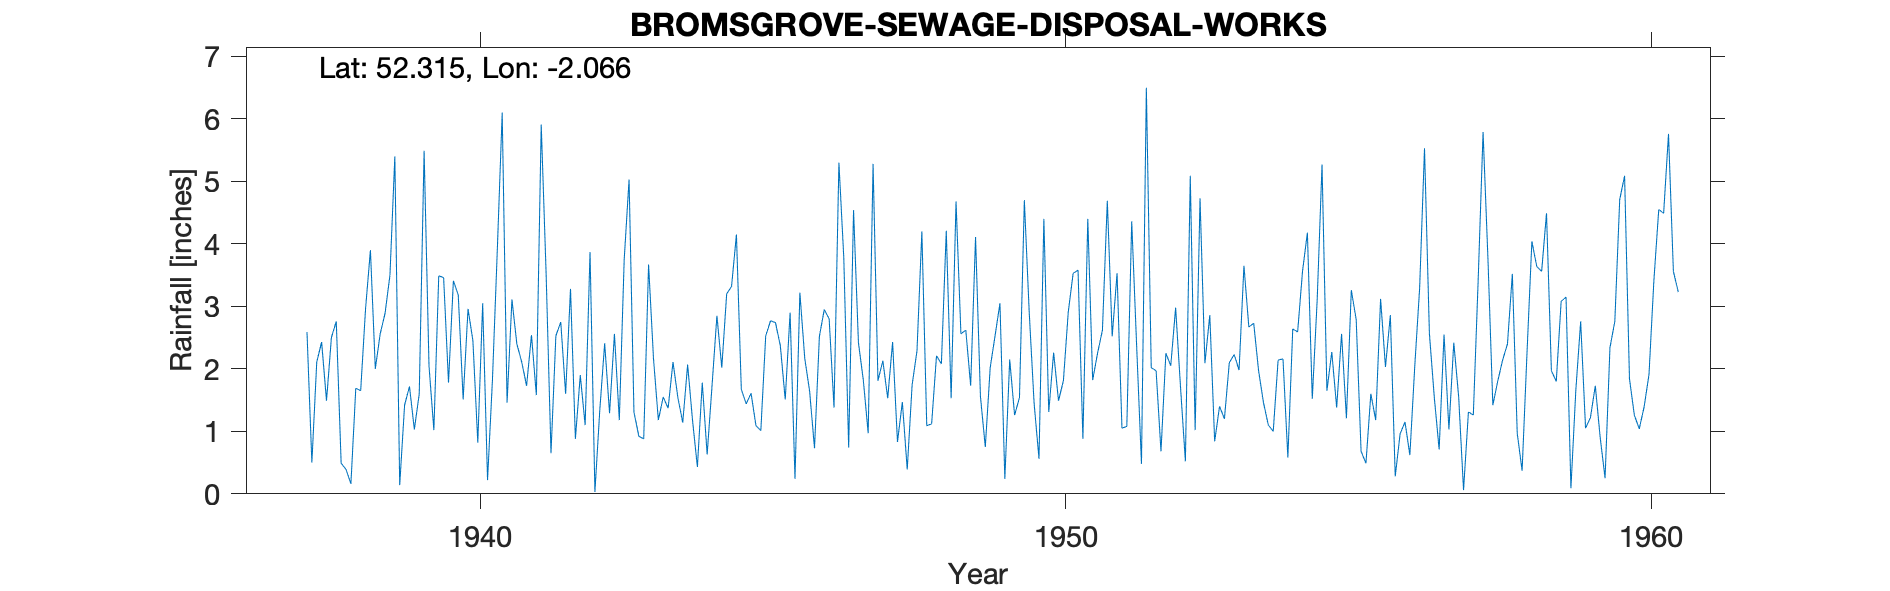

Data behind this chart, as committed beside it:
BROMSGROVE (SEWAGE DISPOSAL WORKS), , , , , , , , , , , , , , , , , , , , , , , 
Grid ref, SO956685, Long, -2.066, Lat, 52.31, Elevation, 259, ft, , , , , , , , , , , , , , , 
Station no, 2406/3, , , , , , , , , , , , , , , , , , , , , , 
, 1931, 1932, 1933, 1934, 1935, 1936, 1937, 1938, 1939, 1940, 1941, 1942, 1943, 1944, 1945, 1946, 1947, 1948, 1949, 1950, 1951, 1952, 1953
January, , , , , , , , 2.76, 5.4, 3.41, 3.11, 3.28, 5.03, 2.07, 1.44, 2.17, 1.82, 4.2, 1.56, 0.56, 2.25, 1.97, 0.84
February, , , , , , , , 0.49, 0.14, 3.18, 2.4, 0.88, 1.31, 1.18, 1.61, 1.64, 0.97, 1.09, 0.75, 4.4, 2.62, 0.68, 1.4
March, , , , , , , , 0.39, 1.42, 1.51, 2.11, 1.9, 0.92, 0.43, 1.09, 0.73, 5.28, 1.12, 2.02, 1.31, 4.69, 2.25, 1.2
April, , , , , , , , 0.16, 1.72, 2.96, 1.73, 1.1, 0.88, 1.78, 1.01, 2.52, 1.81, 2.21, 2.53, 2.26, 2.52, 2.05, 2.1
May, , , , , , , , 1.69, 1.03, 2.45, 2.54, 3.87, 3.67, 0.63, 2.53, 2.95, 2.13, 2.08, 3.05, 1.49, 3.53, 2.98, 2.23
June, , , , , , , , 1.65, 1.6, 0.82, 1.58, 0.03, 2.17, 1.73, 2.77, 2.8, 1.53, 4.21, 0.24, 1.81, 1.05, 1.71, 1.98
July, , , , , , , 2.59, 2.96, 5.49, 3.05, 5.91, 1.34, 1.18, 2.85, 2.74, 1.38, 2.43, 1.53, 2.15, 2.91, 1.08, 0.52, 3.65
August, , , , , , , 0.5, 3.9, 2.05, 0.22, 3.53, 2.41, 1.55, 2.02, 2.37, 5.3, 0.83, 4.68, 1.26, 3.53, 4.36, 5.09, 2.67
September, , , , , , , 2.11, 2, 1.02, 1.82, 0.65, 1.29, 1.37, 3.2, 1.51, 3.78, 1.47, 2.56, 1.54, 3.58, 2.39, 1.02, 2.73
October, , , , , , , 2.43, 2.56, 3.49, 3.9, 2.53, 2.56, 2.11, 3.32, 2.9, 0.74, 0.39, 2.62, 4.7, 0.88, 0.48, 4.73, 1.97
November, , , , , , , 1.49, 2.89, 3.46, 6.1, 2.75, 1.18, 1.54, 4.15, 0.24, 4.54, 1.74, 1.73, 2.9, 4.4, 6.5, 2.09, 1.46
December, , , , , , , 2.5, 3.5, 1.78, 1.46, 1.6, 3.75, 1.14, 1.67, 3.22, 2.42, 2.29, 4.11, 1.45, 1.82, 2.02, 2.86, 1.1
Total, , , , , , , , 24.95, 28.6, 30.88, 30.44, 23.59, 22.87, 25.03, 23.43, 30.97, 22.69, 32.14, 24.15, 28.95, 33.49, 27.95, 23.33
1939 total arithmetic mistranscribed the…, , , , , , , , , , , , , , , , , , , , , , , 
10018, BROMSGROVE W WKS, 01/01/1937, 31/12/2000, , , , , , , , , , , , , , , , , , , , 
